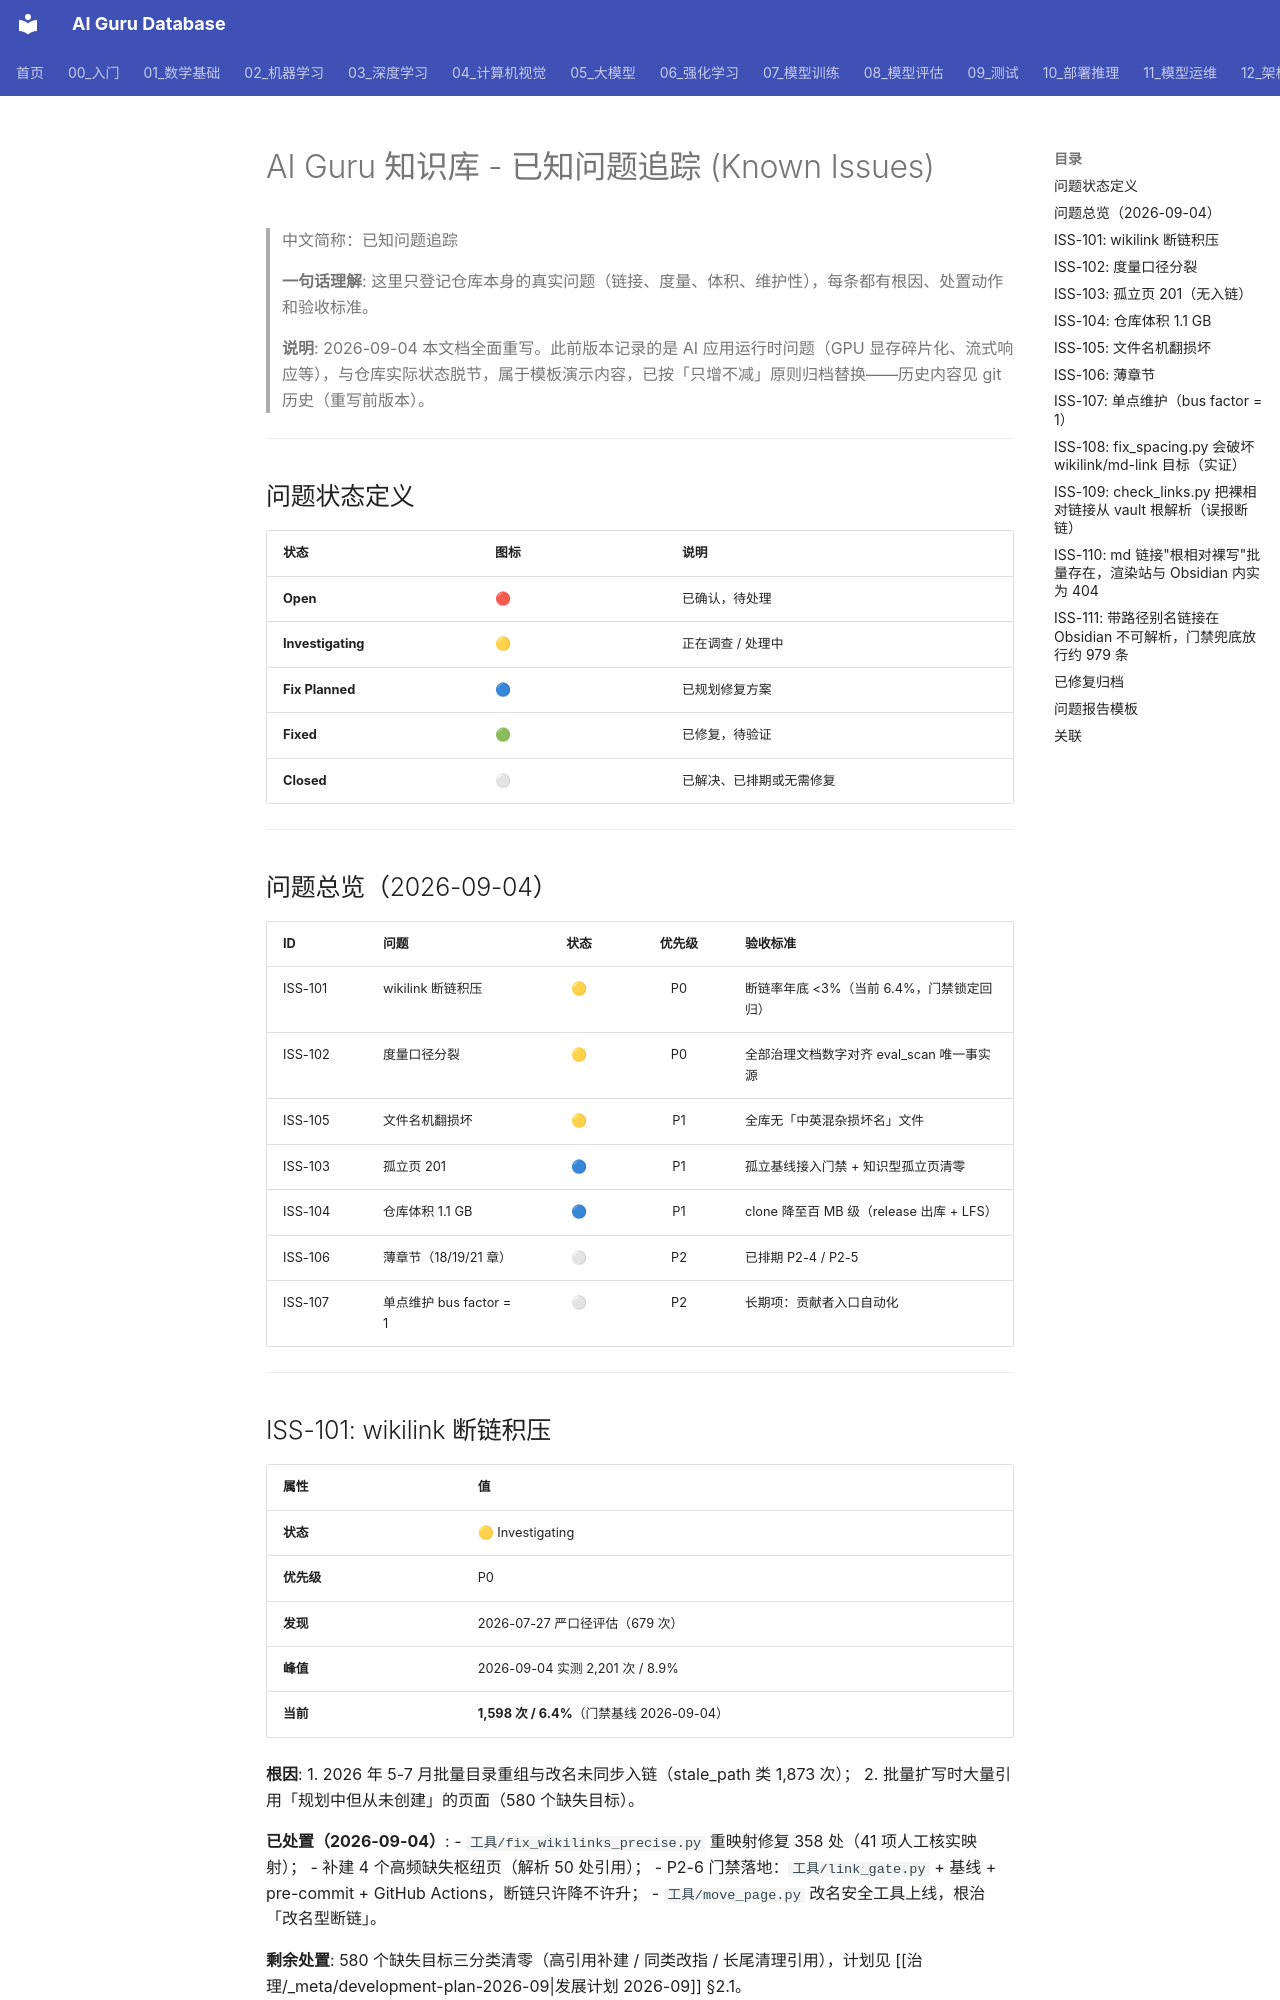

repository: ai-guru-global/ai-guru-database · page: 治理/KNOWN_ISSUES/index.html · generator: mkdocs

---
title: AI Guru 知识库 - 已知问题追踪 (Known Issues)
category: root
tags: ["overview", "governance", "known-issues"]
summary: "知识库仓库真实已知问题登记簿：断链积压、度量口径、孤立页、仓库体积等，含状态、根因、处置与验收标准。2026-09-04 基于实测评估全面重写。"
created: 2026-05-31
updated: 2026-11-24
tier: supporting
aliases:
  - "Known Issues"
  - KNOWN_ISSUES
sources: []

name_zh: "AI Guru 知识库 - 已知问题追踪"
---
# AI Guru 知识库 - 已知问题追踪 (Known Issues)

> 中文简称：已知问题追踪

> **一句话理解**: 这里只登记仓库本身的真实问题（链接、度量、体积、维护性），每条都有根因、处置动作和验收标准。

> **说明**: 2026-09-04 本文档全面重写。此前版本记录的是 AI 应用运行时问题（GPU 显存碎片化、流式响应等），与仓库实际状态脱节，属于模板演示内容，已按「只增不减」原则归档替换——历史内容见 git 历史（重写前版本）。

---

## 问题状态定义

| 状态 | 图标 | 说明 |
|-----|------|------|
| **Open** | 🔴 | 已确认，待处理 |
| **Investigating** | 🟡 | 正在调查 / 处理中 |
| **Fix Planned** | 🔵 | 已规划修复方案 |
| **Fixed** | 🟢 | 已修复，待验证 |
| **Closed** | ⚪ | 已解决、已排期或无需修复 |

---

## 问题总览（2026-09-04）

| ID | 问题 | 状态 | 优先级 | 验收标准 |
|----|------|:----:|:------:|---------|
| ISS-101 | wikilink 断链积压 | 🟡 | P0 | 断链率年底 <3%（当前 6.4%，门禁锁定回归） |
| ISS-102 | 度量口径分裂 | 🟡 | P0 | 全部治理文档数字对齐 eval_scan 唯一事实源 |
| ISS-105 | 文件名机翻损坏 | 🟡 | P1 | 全库无「中英混杂损坏名」文件 |
| ISS-103 | 孤立页 201 | 🔵 | P1 | 孤立基线接入门禁 + 知识型孤立页清零 |
| ISS-104 | 仓库体积 1.1 GB | 🔵 | P1 | clone 降至百 MB 级（release 出库 + LFS） |
| ISS-106 | 薄章节（18/19/21 章） | ⚪ | P2 | 已排期 P2-4 / P2-5 |
| ISS-107 | 单点维护 bus factor = 1 | ⚪ | P2 | 长期项：贡献者入口自动化 |

---

## ISS-101: wikilink 断链积压

| 属性 | 值 |
|-----|-----|
| **状态** | 🟡 Investigating |
| **优先级** | P0 |
| **发现** | 2026-07-27 严口径评估（679 次） |
| **峰值** | 2026-09-04 实测 2,201 次 / 8.9% |
| **当前** | **1,598 次 / 6.4%**（门禁基线 2026-09-04） |

**根因**:
1. 2026 年 5-7 月批量目录重组与改名未同步入链（stale_path 类 1,873 次）；
2. 批量扩写时大量引用「规划中但从未创建」的页面（580 个缺失目标）。

**已处置（2026-09-04）**:
- `工具/fix_wikilinks_precise.py` 重映射修复 358 处（41 项人工核实映射）；
- 补建 4 个高频缺失枢纽页（解析 50 处引用）；
- P2-6 门禁落地：`工具/link_gate.py` + 基线 + pre-commit + GitHub Actions，断链只许降不许升；
- `工具/move_page.py` 改名安全工具上线，根治「改名型断链」。

**剩余处置**: 580 个缺失目标三分类清零（高引用补建 / 同类改指 / 长尾清理引用），计划见 [[治理/_meta/development-plan-2026-09|发展计划 2026-09]] §2.1。

---
